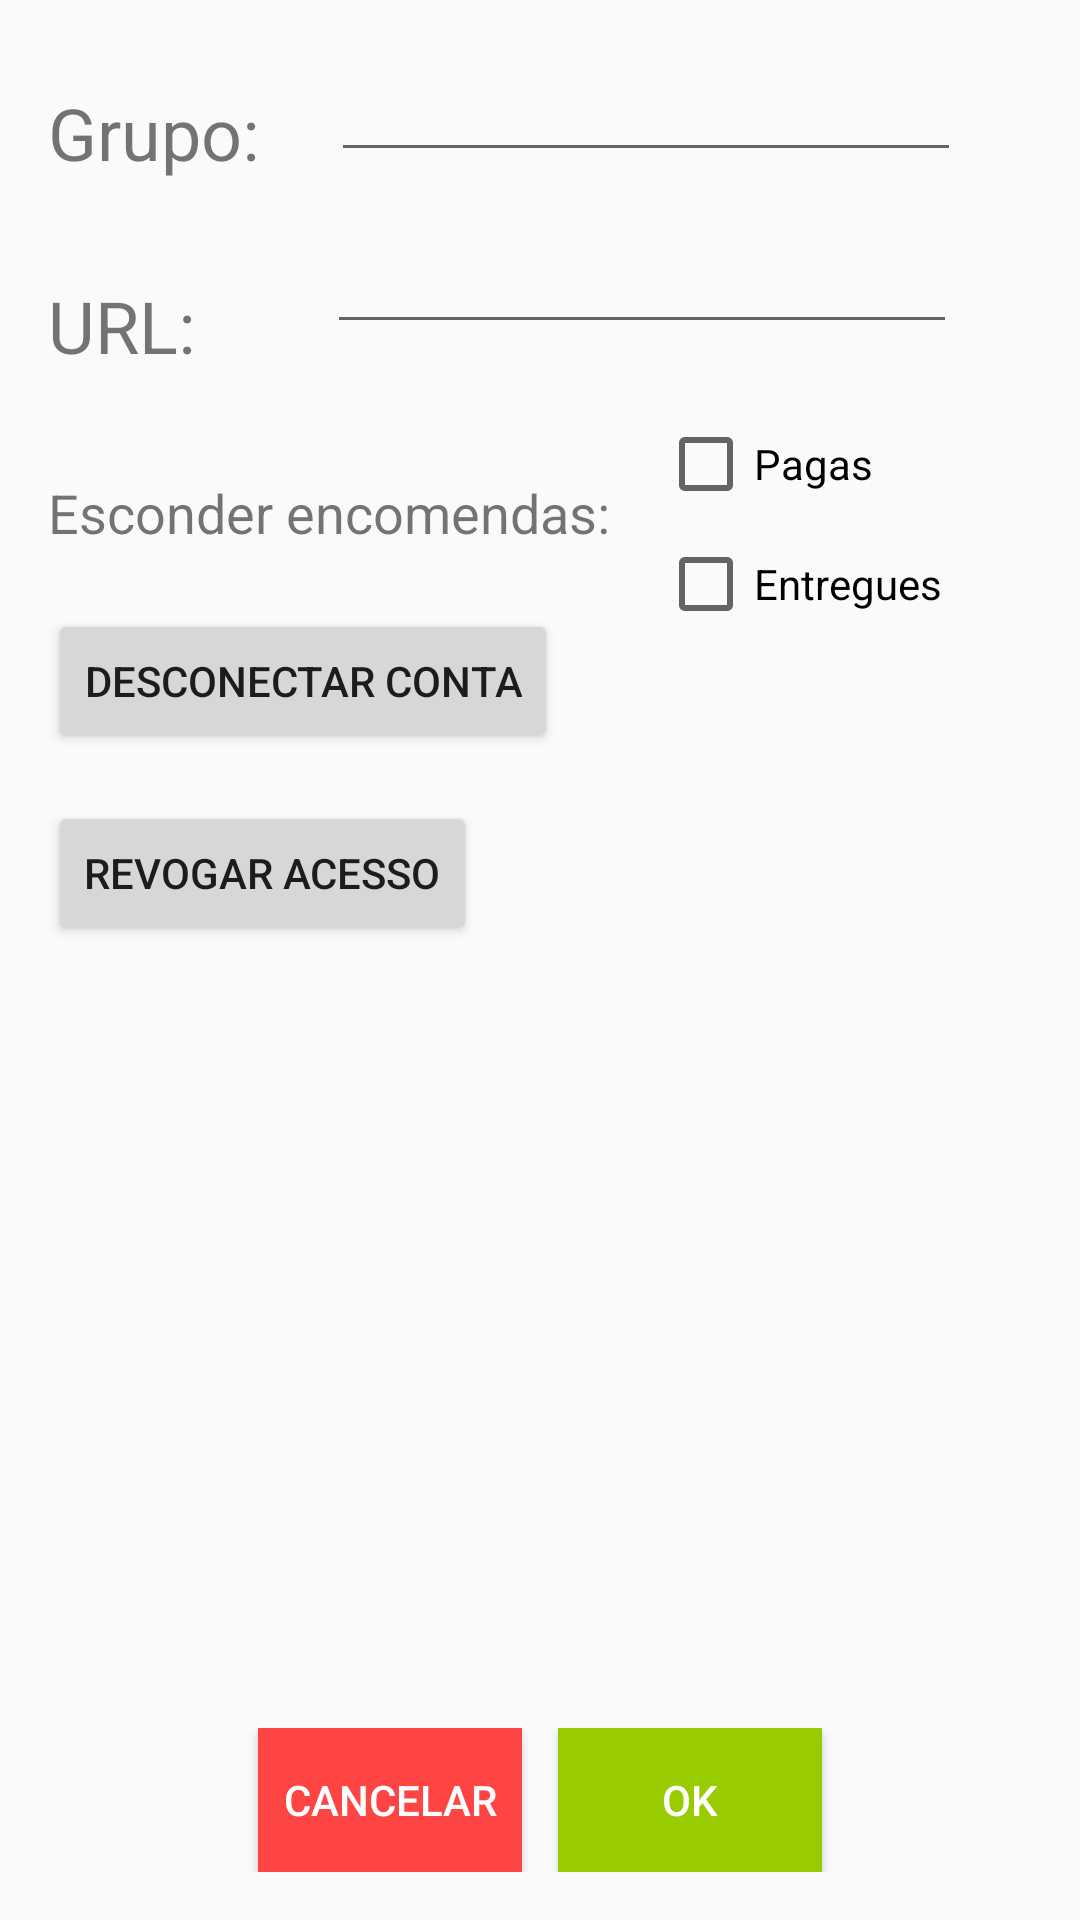

Produce the Android XML layout that renders to this screen, including the resource entries it uses.
<!-- AndroidManifest.xml: activity theme Theme.AppCompat.Light -->
<!-- res/layout/activity_settings.xml -->
<?xml version="1.0" encoding="utf-8"?>
<android.support.constraint.ConstraintLayout xmlns:android="http://schemas.android.com/apk/res/android"
    xmlns:app="http://schemas.android.com/apk/res-auto"
    android:layout_width="match_parent"
    android:layout_height="match_parent">

    <TextView
        android:id="@+id/textView8"
        android:layout_width="wrap_content"
        android:layout_height="wrap_content"
        android:layout_marginStart="16dp"
        android:layout_marginTop="28dp"
        android:text="@string/group"
        android:textSize="24sp"
        app:layout_constraintStart_toStartOf="parent"
        app:layout_constraintTop_toTopOf="parent" />

    <EditText
        android:id="@+id/group"
        android:layout_width="wrap_content"
        android:layout_height="wrap_content"
        android:layout_marginStart="24dp"
        android:layout_marginTop="16dp"
        android:ems="10"
        app:layout_constraintStart_toEndOf="@+id/textView8"
        app:layout_constraintTop_toTopOf="parent" />

    <TextView
        android:id="@+id/textView9"
        android:layout_width="wrap_content"
        android:layout_height="wrap_content"
        android:layout_marginStart="16dp"
        android:layout_marginTop="32dp"
        android:text="@string/URL"
        android:textSize="24sp"
        app:layout_constraintStart_toStartOf="parent"
        app:layout_constraintTop_toBottomOf="@+id/textView8" />

    <TextView
        android:id="@+id/textView5"
        android:layout_width="wrap_content"
        android:layout_height="wrap_content"
        android:layout_marginStart="16dp"
        android:layout_marginTop="44dp"
        android:text="@string/hide_orders"
        android:textSize="18sp"
        app:layout_constraintStart_toStartOf="parent"
        app:layout_constraintTop_toBottomOf="@+id/url" />

    <EditText
        android:id="@+id/url"
        android:layout_width="wrap_content"
        android:layout_height="wrap_content"
        android:layout_marginStart="44dp"
        android:layout_marginTop="16dp"
        android:ems="10"
        app:layout_constraintStart_toEndOf="@+id/textView9"
        app:layout_constraintTop_toBottomOf="@+id/group"
        android:inputType="textUri" />

    <LinearLayout
        android:layout_width="match_parent"
        android:layout_height="wrap_content"
        android:layout_gravity="center|bottom"
        android:layout_marginBottom="16dp"
        android:layout_marginEnd="8dp"
        android:layout_marginStart="8dp"
        android:gravity="center|bottom"
        app:layout_constraintBottom_toBottomOf="parent"
        app:layout_constraintEnd_toEndOf="parent"
        app:layout_constraintStart_toStartOf="parent">

        <Button
            android:id="@+id/cancel"
            android:layout_width="wrap_content"
            android:layout_height="wrap_content"
            android:layout_marginEnd="12dp"
            android:background="@android:color/holo_red_light"
            android:text="@string/cancel"
            android:textColor="@android:color/white" />

        <Button
            android:id="@+id/save_settings"
            android:layout_width="wrap_content"
            android:layout_height="wrap_content"
            android:background="@android:color/holo_green_light"
            android:text="@string/ok"
            android:textColor="@android:color/white" />
    </LinearLayout>


    <CheckBox
        android:id="@+id/paid"
        android:layout_width="wrap_content"
        android:layout_height="wrap_content"
        android:layout_marginStart="16dp"
        android:layout_marginTop="8dp"
        android:text="@string/delivered"
        app:layout_constraintStart_toEndOf="@+id/textView5"
        app:layout_constraintTop_toBottomOf="@+id/delivered" />

    <CheckBox
        android:id="@+id/delivered"
        android:layout_width="wrap_content"
        android:layout_height="wrap_content"
        android:layout_marginStart="16dp"
        android:layout_marginTop="24dp"
        android:text="@string/paid"
        app:layout_constraintStart_toEndOf="@+id/textView5"
        app:layout_constraintTop_toBottomOf="@+id/url" />

    <Button
        android:id="@+id/signOut"
        android:layout_width="wrap_content"
        android:layout_height="wrap_content"
        android:layout_marginStart="16dp"
        android:layout_marginTop="20dp"
        android:text="@string/signOff"
        app:layout_constraintStart_toStartOf="parent"
        app:layout_constraintTop_toBottomOf="@+id/textView5" />

    <Button
        android:id="@+id/revokeAccess"
        android:layout_width="wrap_content"
        android:layout_height="wrap_content"
        android:layout_marginStart="16dp"
        android:layout_marginTop="16dp"
        android:text="@string/revokeAccess"
        app:layout_constraintStart_toStartOf="parent"
        app:layout_constraintTop_toBottomOf="@+id/signOut" />

</android.support.constraint.ConstraintLayout>
<!-- resources referenced by this layout -->
<resources>
  <string name="URL">URL:</string>
  <string name="cancel">Cancelar</string>
  <string name="delivered">Entregues</string>
  <string name="group">Grupo:</string>
  <string name="hide_orders">Esconder encomendas:</string>
  <string name="ok">OK</string>
  <string name="paid">Pagas</string>
  <string name="revokeAccess">Revogar acesso</string>
  <string name="signOff">Desconectar conta</string>
</resources>
